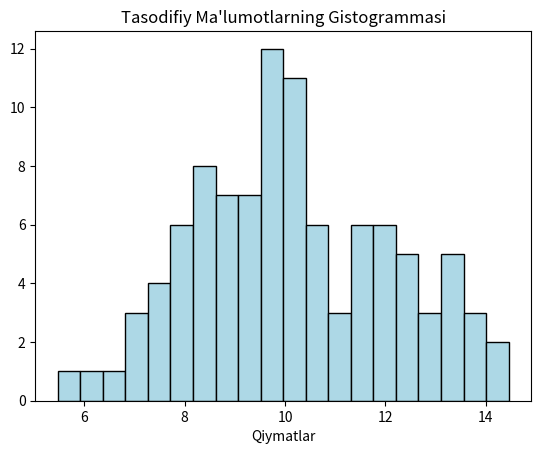

Write the Python code that produced this figure.

import numpy as np
import matplotlib.pyplot as plt

# Tasodifiy ma'lumotlarni yaratish
data = np.random.normal(loc=10, scale=2, size=100)

# Gistogramma yaratish
plt.hist(data, bins=20, color="lightblue", edgecolor="black")
plt.title("Tasodifiy Ma'lumotlarning Gistogrammasi")
plt.xlabel("Qiymatlar")
plt.show()

# O'rtacha qiymatni hisoblash
mean_value = np.mean(data)
print(f"O'rtacha qiymat: {mean_value}")